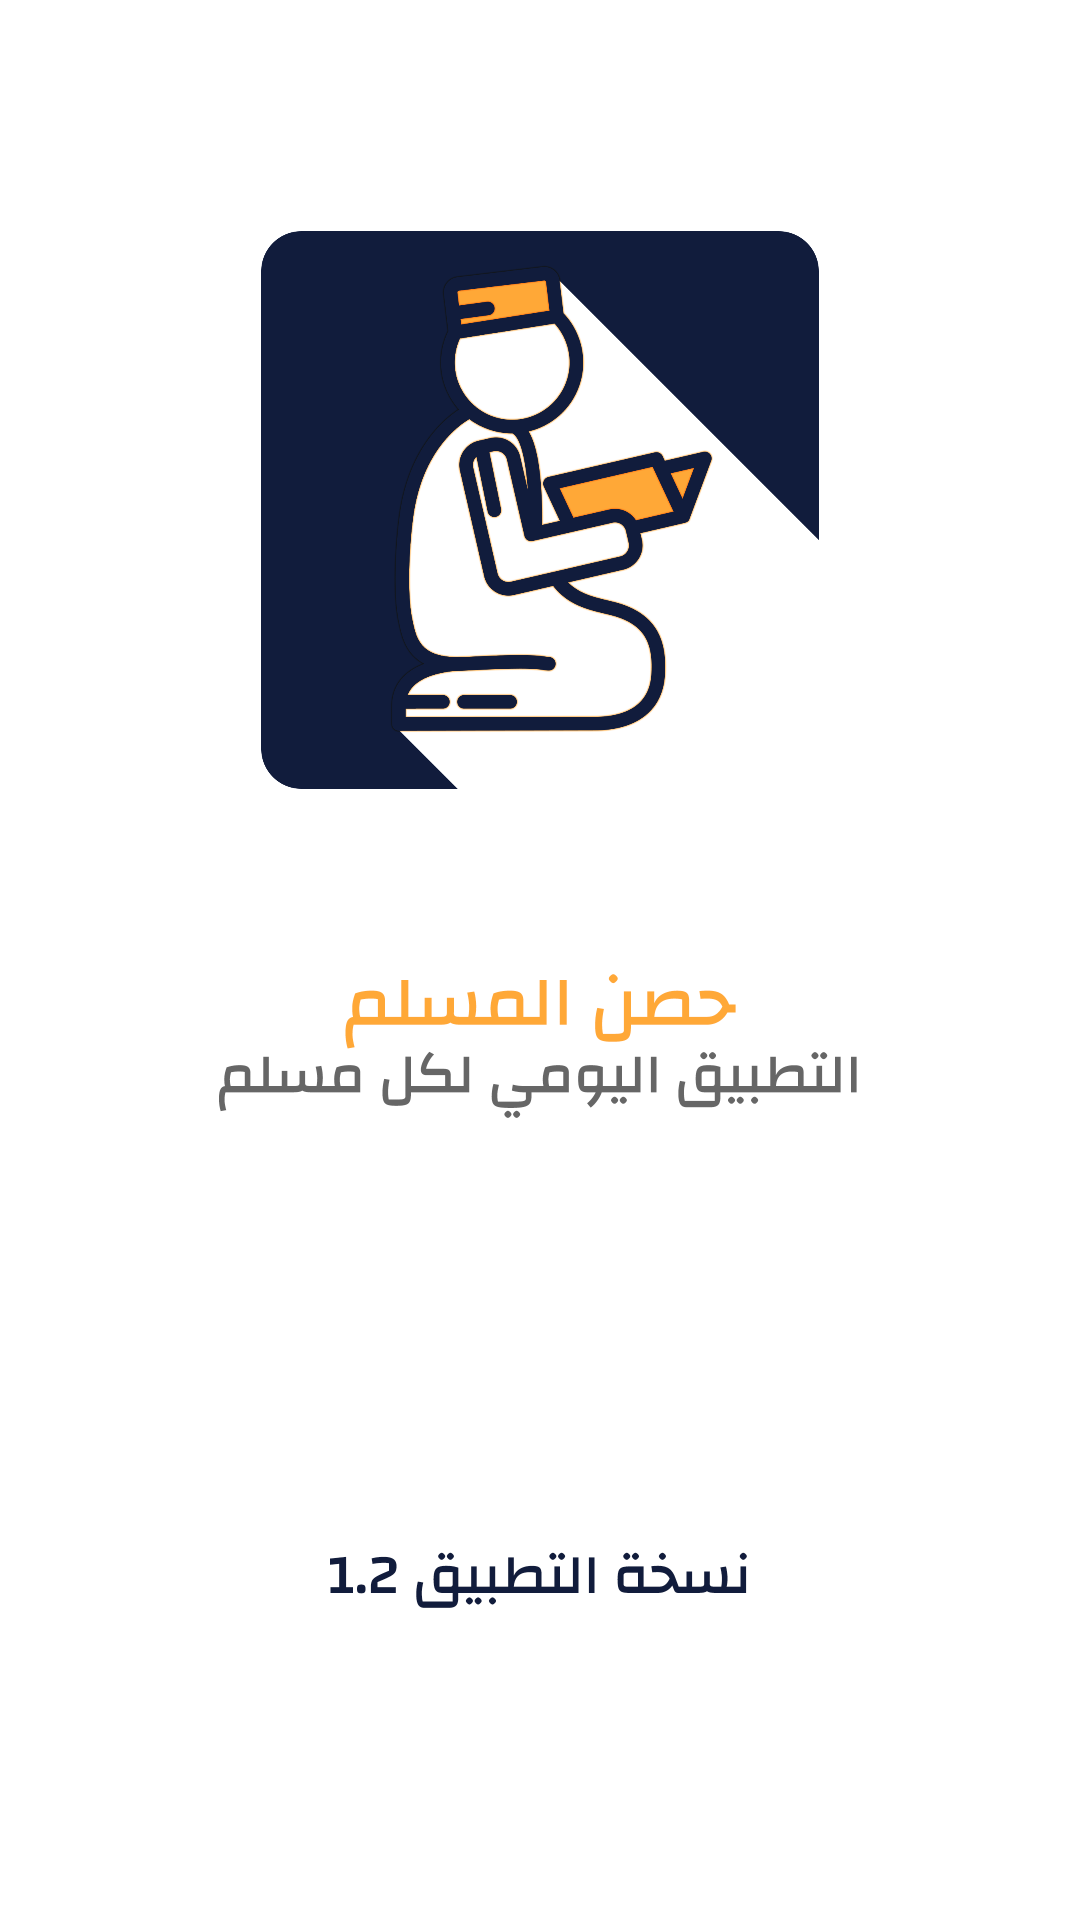

Layout XML and referenced resources for this Android screen:
<!-- AndroidManifest.xml: application theme AppThemee -->
<!-- res/layout/splashscreen.xml -->
<?xml version="1.0" encoding="utf-8"?>
<RelativeLayout xmlns:android="http://schemas.android.com/apk/res/android"
    android:orientation="vertical"
    android:layout_width="match_parent"
    android:layout_height="match_parent"
    android:background="@color/white">
        <ImageView
            android:layout_width="200dp"
            android:layout_height="200dp"
            android:id="@+id/imagee"
            android:layout_marginTop="70dp"
            android:layout_centerHorizontal="true"
            android:src="@drawable/appicon_rounded"/>

        <ImageView
            android:layout_width="250dp"
            android:layout_height="250dp"
            android:layout_below="@+id/imagee"
            android:layout_centerHorizontal="true"
            android:layout_alignParentBottom="true"
            android:layout_marginBottom="50dp"
            android:src="@drawable/splashtextcustomfont" />
</RelativeLayout>
<!-- resources referenced by this layout -->
<resources>
  <color name="white">#ffffff</color>
  <!-- drawable appicon_rounded: png bitmap (drawable-xxxhdpi, 158088 bytes) -->
  <!-- drawable splashtextcustomfont: png bitmap (drawable-xxxhdpi, 37857 bytes) -->
  <style name="AppThemee" parent="Theme.AppCompat.Light.NoActionBar">
          
          <item name="colorPrimary">@color/colorPrimary</item>
          <item name="colorPrimaryDark">@color/colorPrimaryDark</item>
          <item name="colorAccent">@color/colorAccent</item>
          <item name="android:textColor">@color/colorPrimary</item>
          <item name="cardViewStyle">@style/AppThemee</item>
          <item name="cardBackgroundColor">@android:color/white</item>
          <item name="android:windowBackground">@drawable/wallpaperr</item>
      </style>
  <color name="colorPrimary">#192648</color>
  <color name="colorPrimaryDark">#121c3a</color>
  <color name="colorAccent">#ffa449</color>
  <!-- drawable wallpaperr: jpg bitmap (drawable-xxxhdpi, 641966 bytes) -->
</resources>
